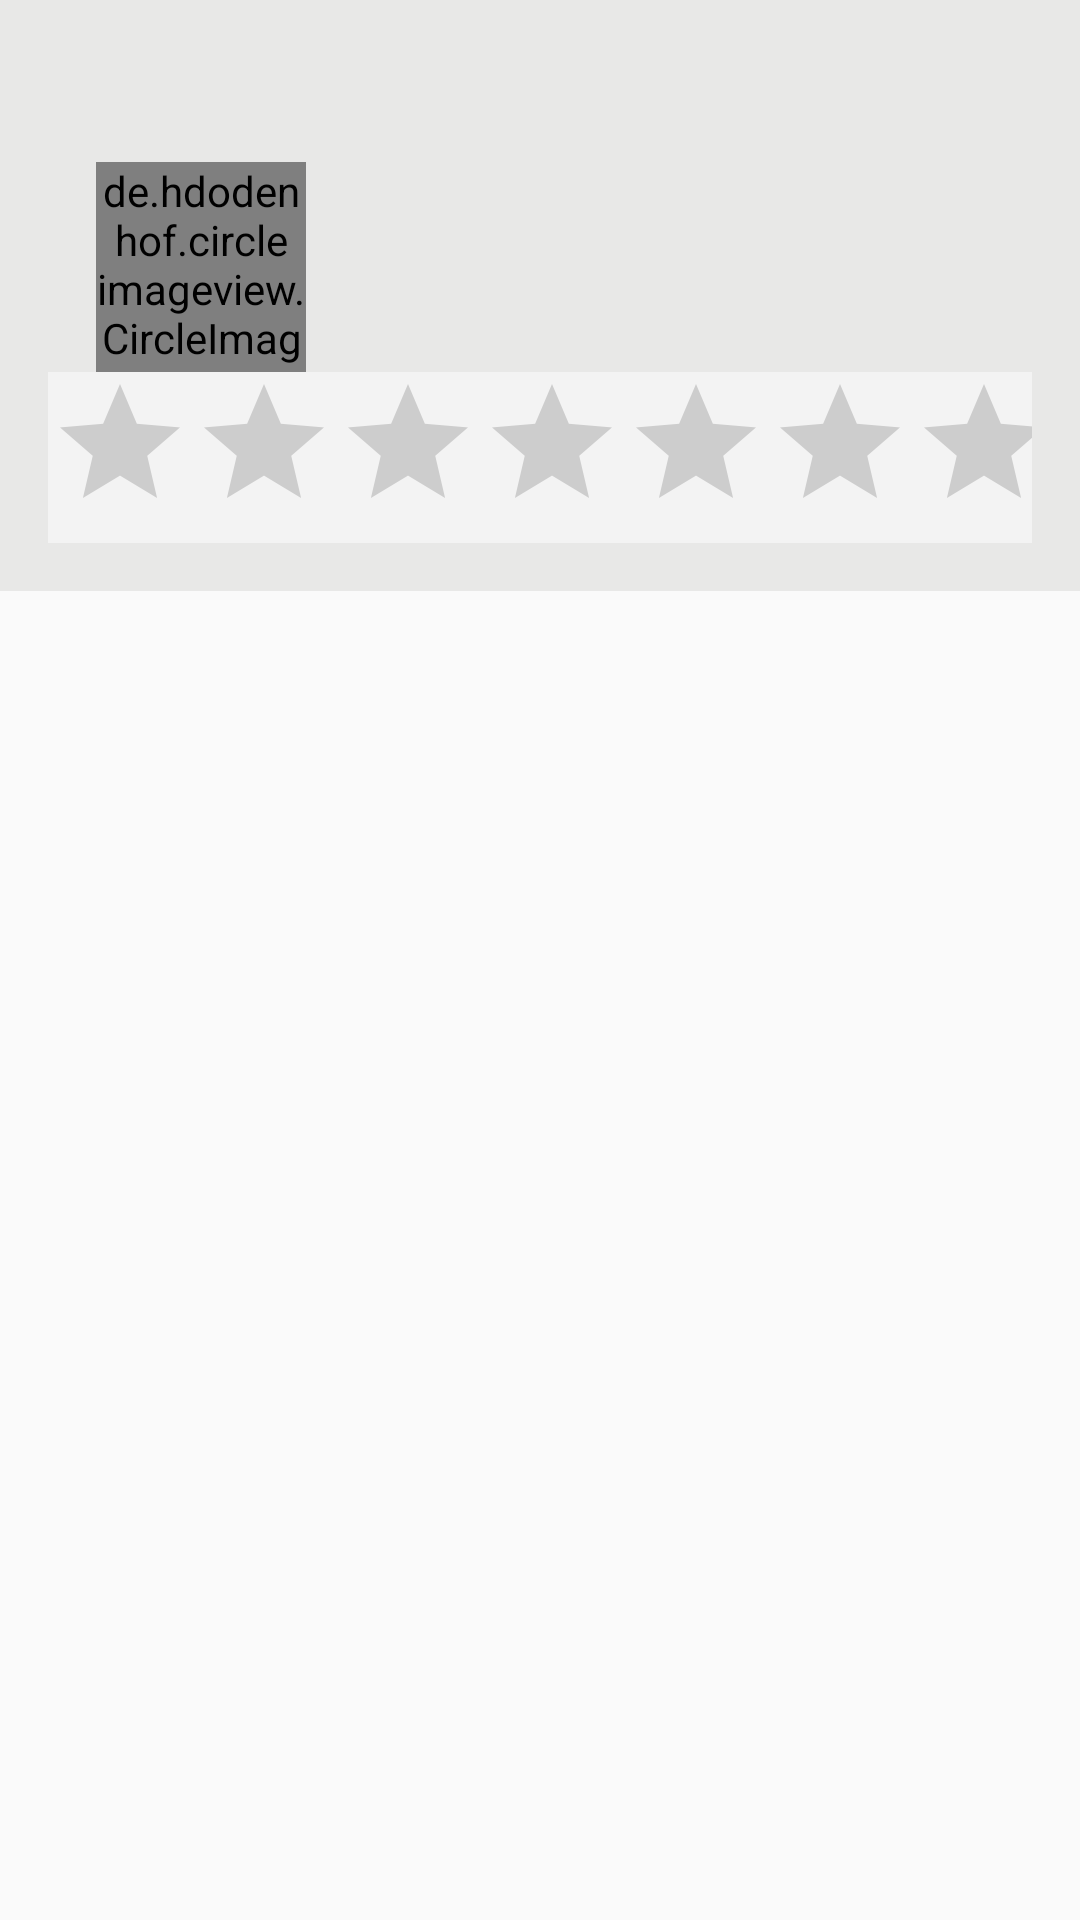

Produce the Android XML layout that renders to this screen, including the resource entries it uses.
<!-- AndroidManifest.xml: application theme AppTheme -->
<!-- res/layout/dialog_rating.xml -->
<ScrollView xmlns:android="http://schemas.android.com/apk/res/android"
    android:id="@+id/scrollView1"
    android:layout_width="fill_parent"
    android:layout_height="fill_parent">

    <LinearLayout
        android:layout_width="fill_parent"
        android:layout_height="fill_parent"
        android:background="#e8e8e7"
        android:orientation="vertical">

        <LinearLayout
            android:layout_width="fill_parent"
            android:layout_height="fill_parent"
            android:layout_marginBottom="16dp"
            android:layout_marginLeft="16dp"
            android:layout_marginRight="16dp"
            android:layout_marginTop="16dp"
            android:background="@drawable/greybackground"
            android:orientation="vertical">

            <de.hdodenhof.circleimageview.CircleImageView
                android:id="@+id/co_passenger_dp"
                android:layout_width="70dp"
                android:layout_height="70dp"
                android:layout_marginLeft="16dp"
                android:layout_marginTop="38dp"
                android:src="@drawable/user1" />

            <RatingBar
                android:id="@+id/rating_bar"
                android:layout_width="match_parent"
                android:layout_height="wrap_content"
                android:background="#f3f3f3"
                android:numStars="5" />
        </LinearLayout>
    </LinearLayout>
</ScrollView>
<!-- resources referenced by this layout -->
<resources>
  <style name="AppTheme" parent="Theme.AppCompat.Light.DarkActionBar">
          
  
          
          <item name="colorPrimary">@color/material_blue_500</item>
          <item name="colorPrimaryDark">@color/material_blue_700</item>
          <item name="colorAccent">@color/material_orange</item>
          <item name="colorButtonNormal">#aaf39c00</item>
  
  
          <item name="android:actionBarStyle">@style/MyActionBar</item>
  
          
          <item name="actionBarStyle">@style/MyActionBar</item>
      </style>
  <color name="material_blue_500">#33B5E5</color>
  <color name="material_blue_700">#0099CC</color>
  <color name="material_orange">#FFBB00</color>
  <style name="MyActionBar" parent="@style/Widget.AppCompat.Light.ActionBar.Solid.Inverse">
          <item name="android:background">@color/material_orange</item>
          <item name="android:logo">@drawable/ic_logo</item>
  
          
          <item name="background">@color/material_orange</item>
          <item name="logo">@drawable/ic_logo</item>
      </style>
  <!-- drawable ic_logo: png bitmap (drawable-mdpi, 5588 bytes) -->
</resources>
